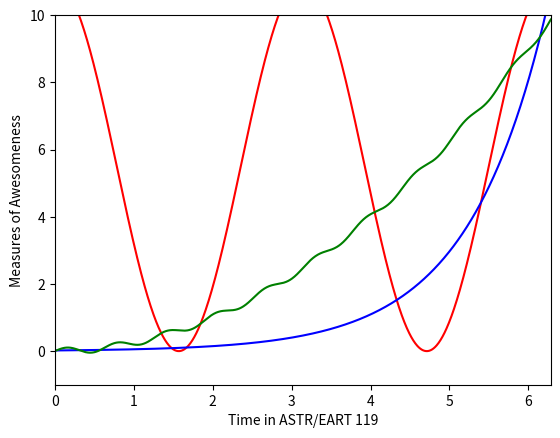

This chart was generated by the following Python code:
%matplotlib inline
import numpy as np
import matplotlib.pyplot as plt

x = np.linspace(0,2*np.pi,1000)   #(start,end,step size)

y1 = 5.5*np.cos(2*x) + 5.5
y2 = 0.02*np.exp(x)
y3 = 0.25* x**2 + 0.1*np.sin(10*x)

plt.plot(x,y1,'r')
plt.plot(x,y2,'b')
plt.plot(x,y3,'g')    
plt.xlim(0,2*np.pi)   #axis values (x start, x final, y start, y final)
plt.ylim(-1,10)
plt.xlabel('Time in ASTR/EART 119')
plt.ylabel('Measures of Awesomeness')

